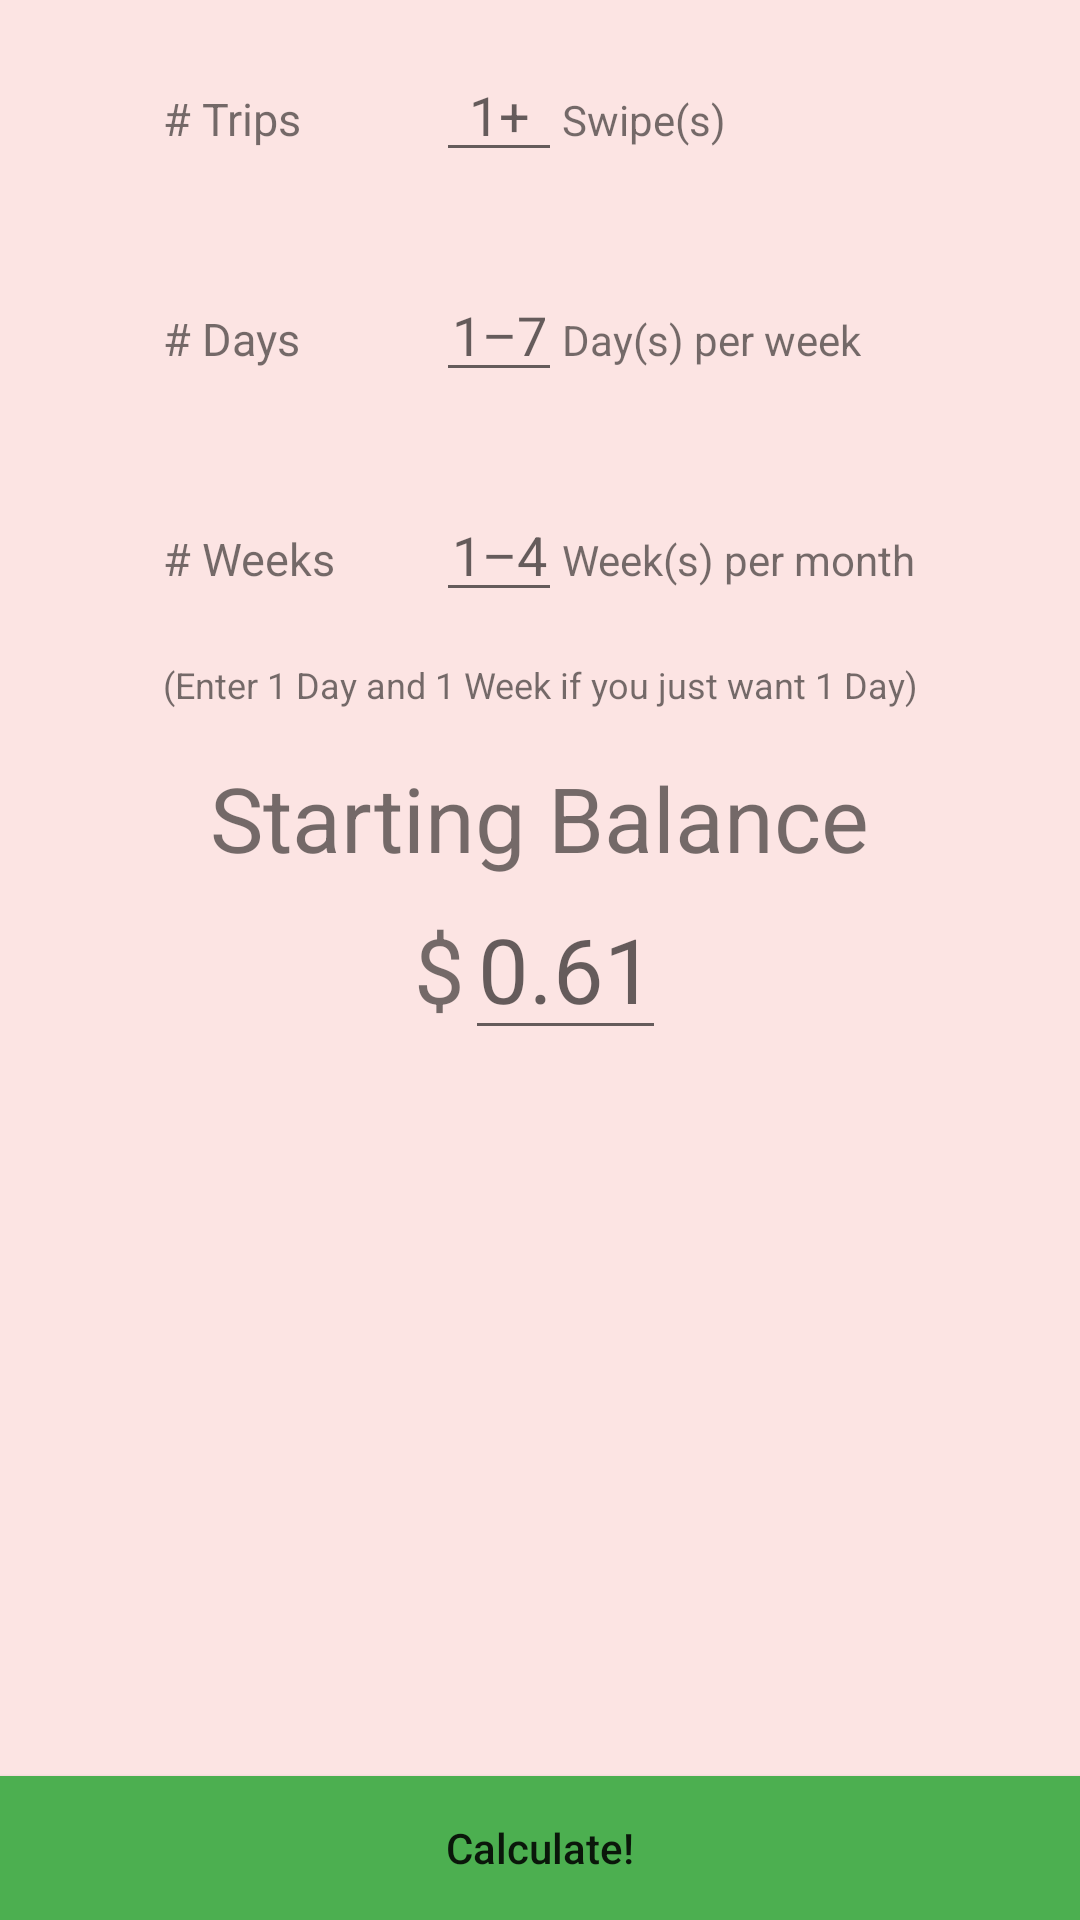

Reconstruct the res/layout file that produces this screen, plus the resources it refers to.
<!-- AndroidManifest.xml: application theme AppTheme -->
<!-- res/layout/activity_main.xml -->
<ScrollView xmlns:android="http://schemas.android.com/apk/res/android"
    xmlns:tools="http://schemas.android.com/tools"
    android:layout_width="match_parent"
    android:layout_height="match_parent"
    android:fillViewport="true">

    <LinearLayout
        android:layout_width="match_parent"
        android:layout_height="wrap_content"
        android:background="#FCE4E3"
        android:gravity="center"
        android:orientation="vertical"
        tools:context=".MainActivity">

        <LinearLayout
            android:layout_width="wrap_content"
            android:layout_height="wrap_content"
            android:orientation="vertical">

            <LinearLayout
                android:layout_width="wrap_content"
                android:layout_height="wrap_content"
                android:layout_margin="16dp"
                android:orientation="horizontal">

                <TextView
                    android:layout_width="75dp"
                    android:layout_height="wrap_content"
                    android:text="@string/number_trips_text_view"
                    android:textSize="15sp" />

                <EditText
                    android:id="@+id/trips"
                    android:layout_width="wrap_content"
                    android:layout_height="wrap_content"
                    android:layout_marginLeft="16dp"
                    android:layout_marginStart="16dp"
                    android:ems="2"
                    android:gravity="center"
                    android:hint="@string/trips_hint"
                    android:inputType="numberDecimal"
                    android:maxLength="4" />

                <TextView
                    android:layout_width="wrap_content"
                    android:layout_height="wrap_content"
                    android:text="@string/trips_description_text_view" />

            </LinearLayout>

            <LinearLayout
                android:layout_width="wrap_content"
                android:layout_height="wrap_content"
                android:layout_margin="16dp"
                android:orientation="horizontal">

                <TextView
                    android:layout_width="75dp"
                    android:layout_height="wrap_content"
                    android:text="@string/number_days_text_view"
                    android:textSize="15sp" />

                <EditText
                    android:id="@+id/days"
                    android:layout_width="wrap_content"
                    android:layout_height="wrap_content"
                    android:layout_marginLeft="16dp"
                    android:layout_marginStart="16dp"
                    android:ems="2"
                    android:gravity="center"
                    android:hint="@string/days_hint"
                    android:inputType="numberDecimal"
                    android:maxLength="1" />

                <TextView
                    android:layout_width="wrap_content"
                    android:layout_height="wrap_content"
                    android:text="@string/days_description_text_view" />

            </LinearLayout>

            <LinearLayout
                android:layout_width="wrap_content"
                android:layout_height="wrap_content"
                android:layout_margin="16dp"
                android:orientation="horizontal">

                <TextView
                    android:layout_width="75dp"
                    android:layout_height="wrap_content"
                    android:text="@string/number_weeks_text_view"
                    android:textSize="15sp" />

                <EditText
                    android:id="@+id/weeks"
                    android:layout_width="wrap_content"
                    android:layout_height="wrap_content"
                    android:layout_marginLeft="16dp"
                    android:layout_marginStart="16dp"
                    android:ems="2"
                    android:gravity="center"
                    android:hint="@string/weeks_hint"
                    android:inputType="numberDecimal"
                    android:maxLength="1" />

                <TextView
                    android:layout_width="wrap_content"
                    android:layout_height="wrap_content"
                    android:text="@string/weeks_description_text_view" />

            </LinearLayout>

        </LinearLayout>

        <TextView
            android:layout_width="match_parent"
            android:layout_height="wrap_content"
            android:gravity="center"
            android:text="@string/one_day_hint_textview"
            android:textSize="12sp" />

        <LinearLayout
            android:layout_width="match_parent"
            android:layout_height="wrap_content"
            android:layout_marginTop="16dp"
            android:gravity="center"
            android:orientation="vertical">

            <TextView
                android:layout_width="wrap_content"
                android:layout_height="wrap_content"
                android:text="@string/starting_balance_text_view"
                android:textSize="30sp" />

            <LinearLayout
                android:layout_width="wrap_content"
                android:layout_height="wrap_content"
                android:orientation="horizontal">

                <TextView
                    android:layout_width="wrap_content"
                    android:layout_height="wrap_content"
                    android:text="@string/dollar_sign"
                    android:textSize="30sp" />

                <EditText
                    android:id="@+id/starting_balance"
                    android:layout_width="wrap_content"
                    android:layout_height="wrap_content"
                    android:gravity="center"
                    android:hint="@string/starting_balance_hint"
                    android:inputType="numberDecimal"
                    android:maxLength="5"
                    android:textSize="30sp" />

            </LinearLayout>

        </LinearLayout>

        
        <LinearLayout
            android:layout_width="match_parent"
            android:layout_height="0dp"
            android:layout_weight="1"
            android:baselineAligned="false"
            android:orientation="vertical"></LinearLayout>

        <Button
            android:id="@+id/calculate"
            android:layout_width="match_parent"
            android:layout_height="wrap_content"
            android:background="#4CAF50"
            android:onClick="displayTotal"
            android:text="@string/calculate_button_text_view"
            android:textAllCaps="false" />

    </LinearLayout>

</ScrollView>
<!-- resources referenced by this layout -->
<resources>
  <string name="calculate_button_text_view">Calculate!</string>
  <string name="days_description_text_view">Day(s) per week</string>
  <string name="days_hint">1–7</string>
  <string name="dollar_sign">$</string>
  <string name="number_days_text_view"># Days</string>
  <string name="number_trips_text_view"># Trips</string>
  <string name="number_weeks_text_view"># Weeks</string>
  <string name="one_day_hint_textview">(Enter 1 Day and 1 Week if you just want 1 Day)</string>
  <string name="starting_balance_hint">0.61</string>
  <string name="starting_balance_text_view">Starting Balance</string>
  <string name="trips_description_text_view">Swipe(s)</string>
  <string name="trips_hint">1+</string>
  <string name="weeks_description_text_view">Week(s) per month</string>
  <string name="weeks_hint">1–4</string>
  <style name="AppTheme" parent="Theme.AppCompat.Light.DarkActionBar">
          
          <item name="colorPrimary">@color/primary</item>
          <item name="colorPrimaryDark">@color/primary_dark</item>
          <item name="colorAccent">@color/accent</item>
      </style>
  <color name="primary">#3F51B5</color>
  <color name="primary_dark">#303F9F</color>
  <color name="accent">#4CAF50</color>
</resources>
